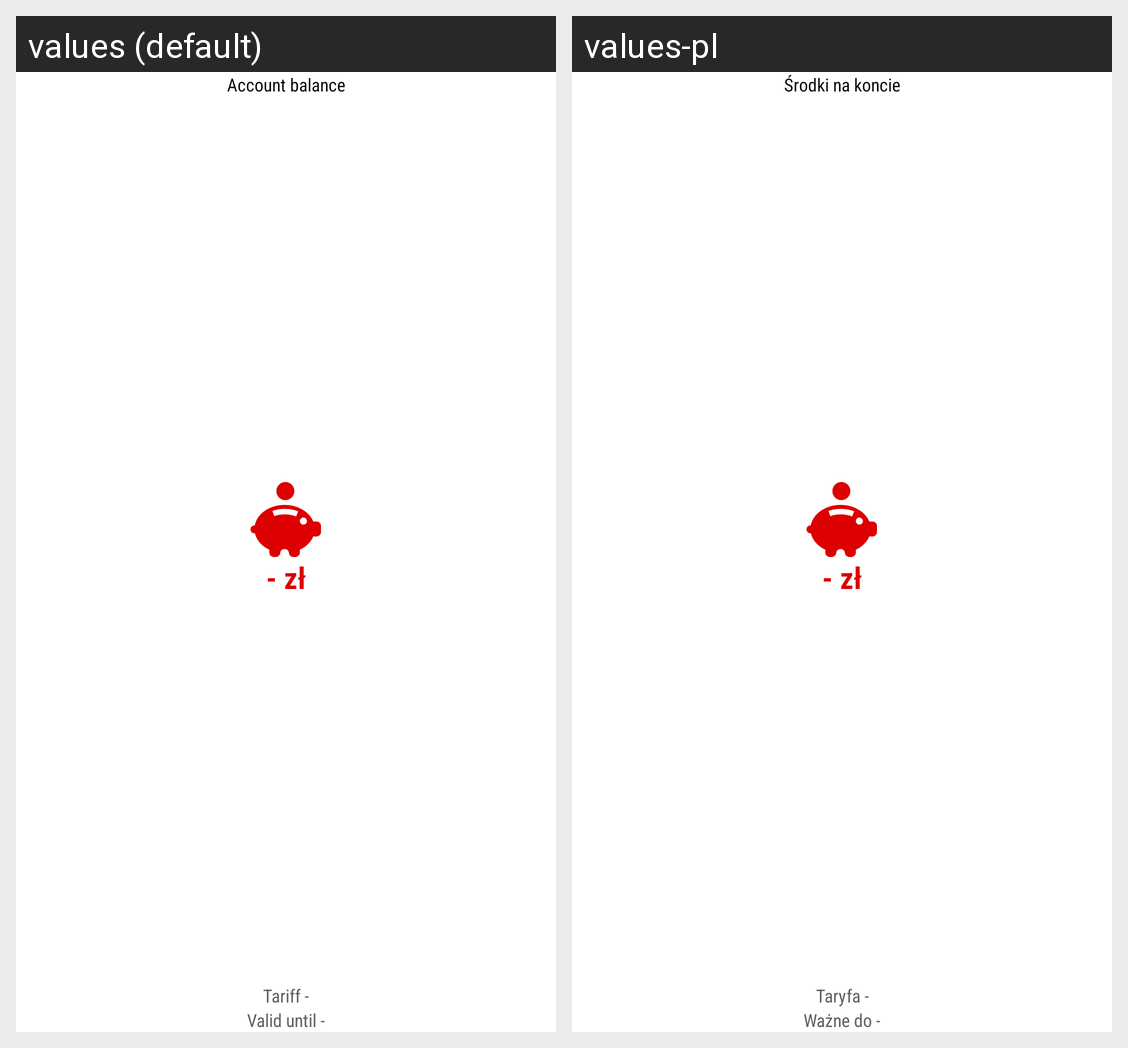

Translations of the strings shown on this Android screen, per locale in the grid:
Android screen res/layout/widget_pane_general.xml rendered under 2 locales, left to right: values (default), values-pl. Device: Nexus 5 (rendered at 1080×1920; each locale shown at half size, 540×960, under a caption strip naming it); theme AppTheme.
Strings drawn on this screen, with the default value and each locale's value (text and hints the layout hard-codes, and strings that could not be matched under every locale, appear in the picture but are not listed):

account_balance
  values: Account balance
  values-pl: Środki na koncie

balance_amount_placeholder
  values: - zł
  values-pl: - zł

account_tariff_placeholder
  values: Tariff -
  values-pl: Taryfa -

account_validity_placeholder
  values: Valid until -
  values-pl: Ważne do -
